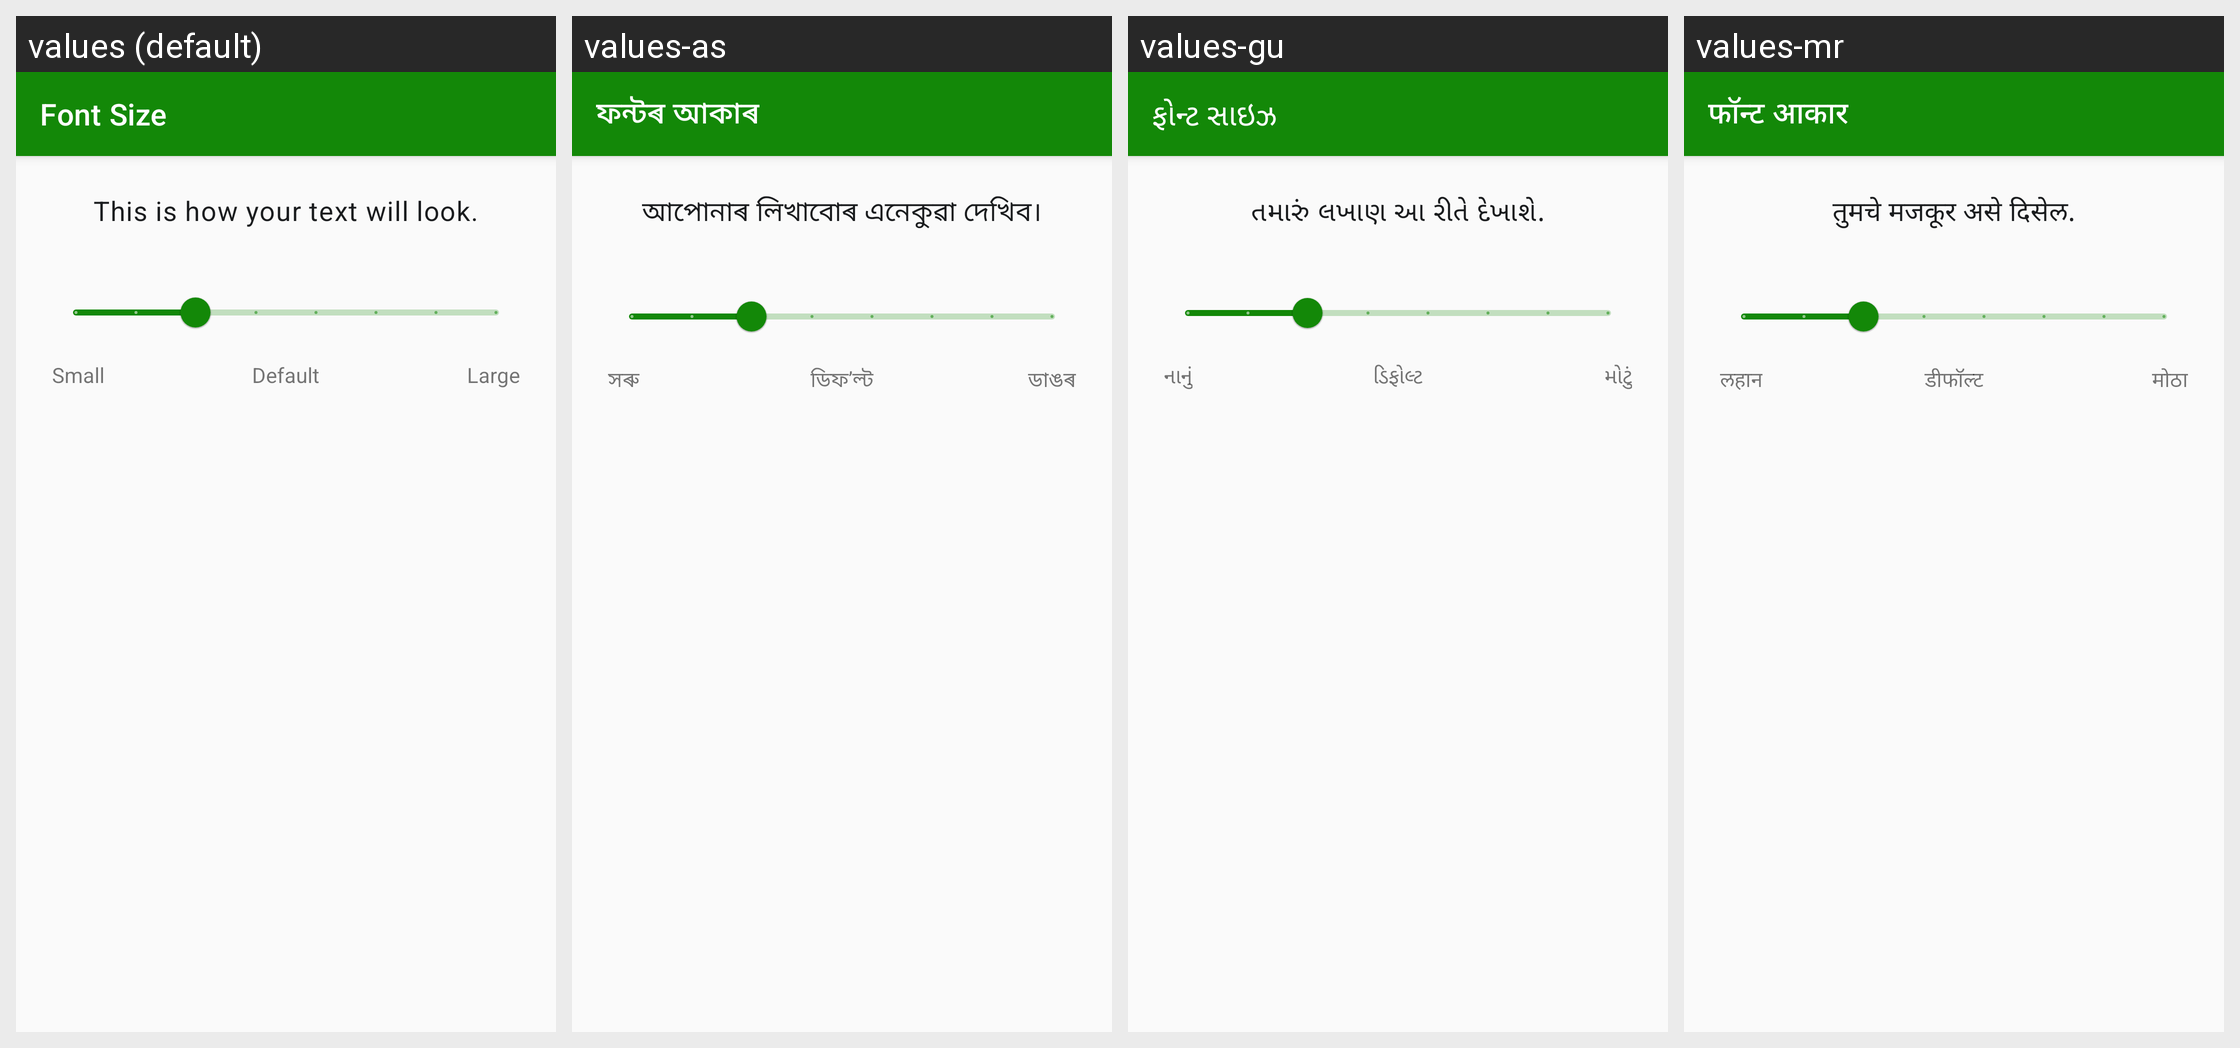

Translations of the strings shown on this Android screen, per locale in the grid:
Android screen res/layout/activity_font_size.xml rendered under 4 locales, left to right: values (default), values-as, values-gu, values-mr. Device: Nexus 5 (rendered at 1080×1920; each locale shown at half size, 540×960, under a caption strip naming it); theme Theme.MittiMitra.
Other locales in the repository, not shown: values-bn, values-brx, values-grt, values-hi, values-kn, values-lus, values-ml, values-mni, values-pa, values-ta, values-te.
Strings drawn on this screen, with the default value and each locale's value (text and hints the layout hard-codes, and strings that could not be matched under every locale, appear in the picture but are not listed):

font_size_title
  values: Font Size
  values-as: ফন্টৰ আকাৰ
  values-gu: ફોન્ટ સાઇઝ
  values-mr: फॉन्ट आकार

font_size_sample
  values: This is how your text will look.
  values-as: আপোনাৰ লিখাবোৰ এনেকুৱা দেখিব।
  values-gu: તમારું લખાણ આ રીતે દેખાશે.
  values-mr: तुमचे मजकूर असे दिसेल.

font_size_small
  values: Small
  values-as: সৰু
  values-gu: નાનું
  values-mr: लहान

font_size_default
  values: Default
  values-as: ডিফ’ল্ট
  values-gu: ડિફોલ્ટ
  values-mr: डीफॉल्ट

font_size_large
  values: Large
  values-as: ডাঙৰ
  values-gu: મોટું
  values-mr: मोठा
